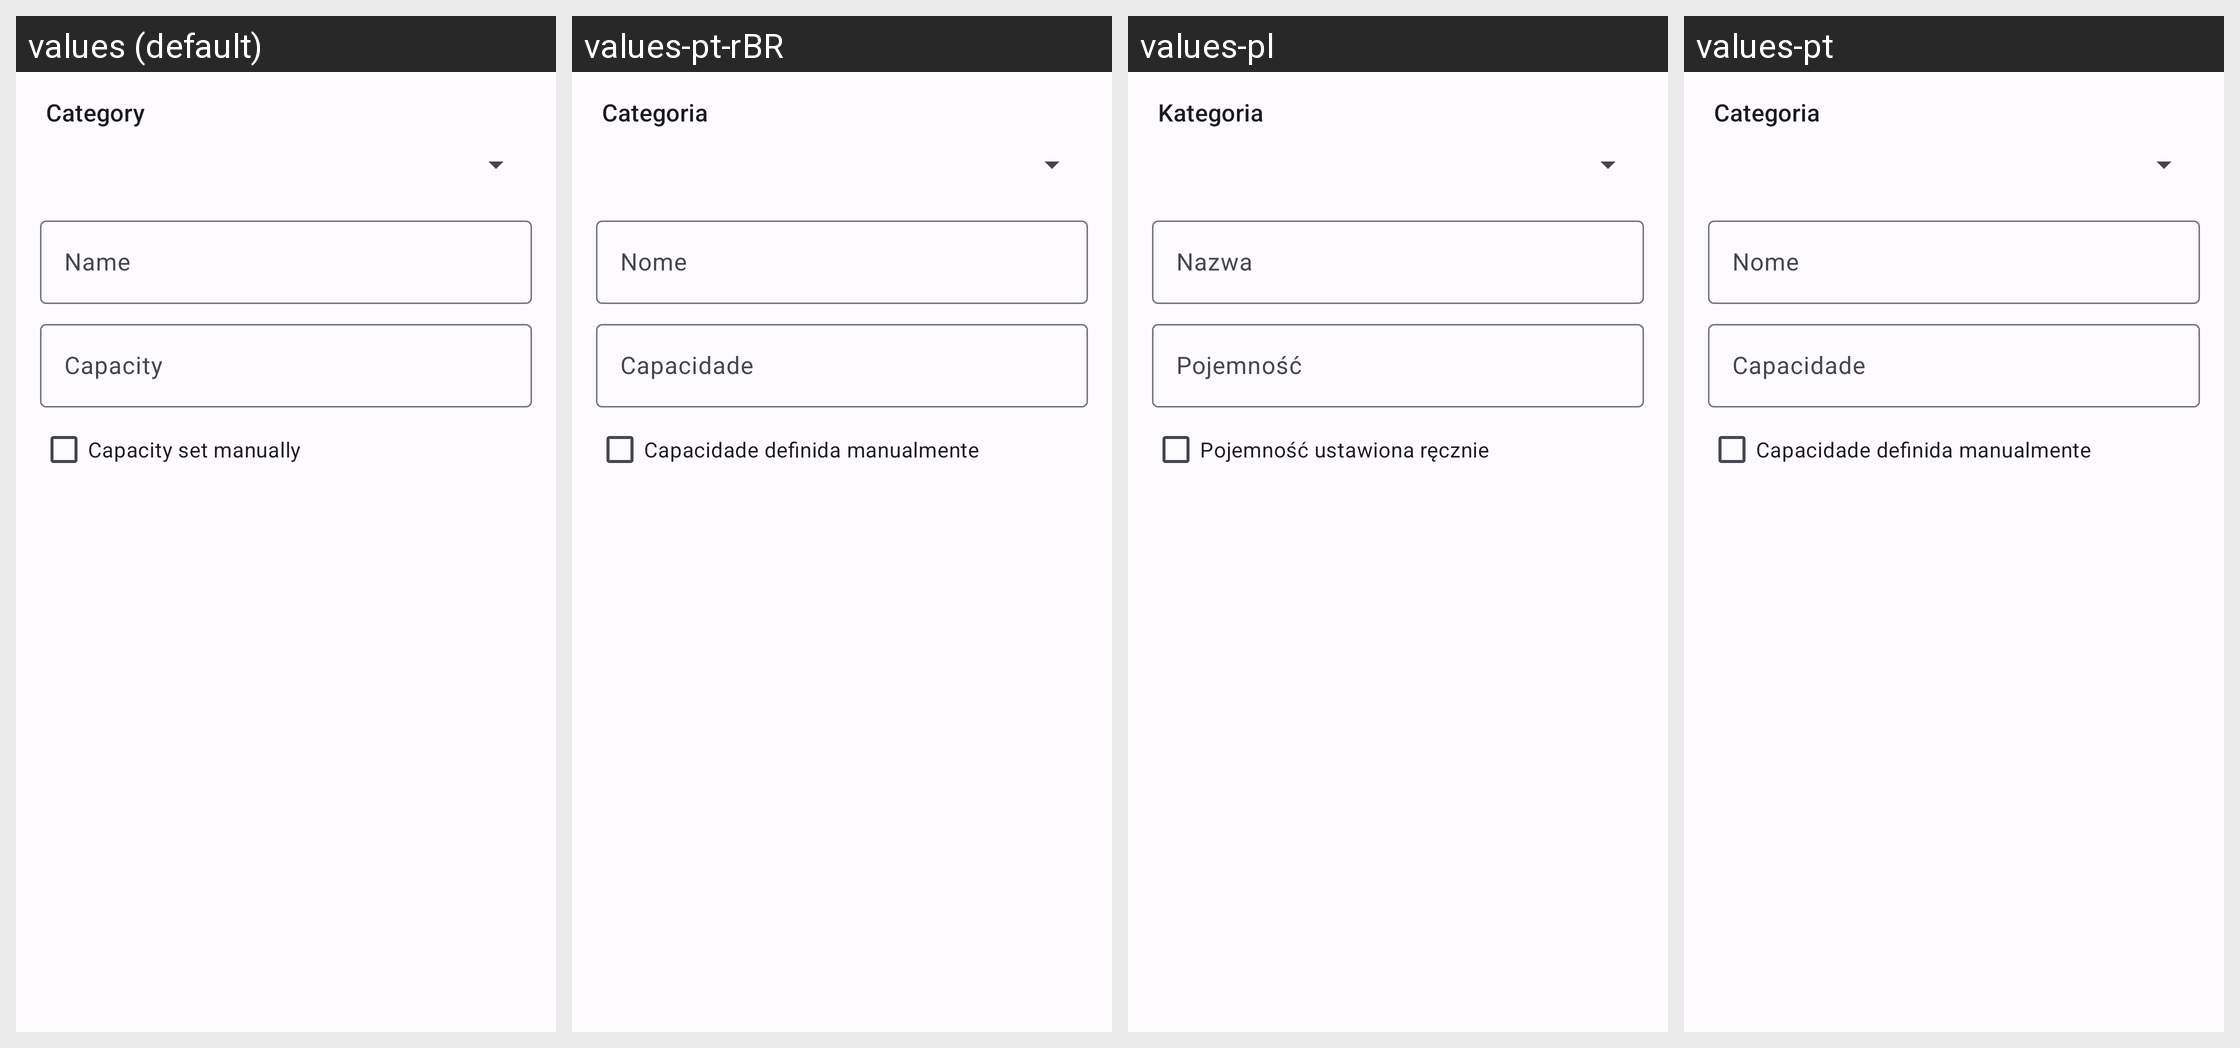

Here is an Android app screen in its default locale and in the app's own translations. Write out the translated-string differences for the strings that appear on this screen.
Android screen res/layout/dialog_edit_tank.xml rendered under 4 locales, left to right: values (default), values-pt-rBR, values-pl, values-pt. Device: Nexus 5 (rendered at 1080×1920; each locale shown at half size, 540×960, under a caption strip naming it); theme AppTheme.
Other locales in the repository, not shown: values-ar, values-ca, values-cs, values-de, values-es-rMX, values-ext, values-fi, values-fr, values-it, values-ko, values-nb-rNO, values-nl-rNL, values-ru, values-ta, values-tr, values-zh-rCN.
Strings drawn on this screen, with the default value and each locale's value (text and hints the layout hard-codes, and strings that could not be matched under every locale, appear in the picture but are not listed):

hint_category
  values: Category
  values-pt-rBR: Categoria
  values-pl: Kategoria
  values-pt: Categoria

hint_name
  values: Name
  values-pt-rBR: Nome
  values-pl: Nazwa
  values-pt: Nome

hint_tank_capacity
  values: Capacity
  values-pt-rBR: Capacidade
  values-pl: Pojemność
  values-pt: Capacidade

label_is_manually_set
  values: Capacity set manually
  values-pt-rBR: Capacidade definida manualmente
  values-pl: Pojemność ustawiona ręcznie
  values-pt: Capacidade definida manualmente
